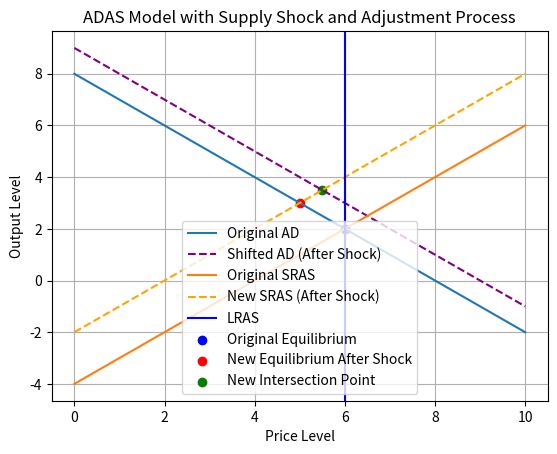

The matplotlib source for this figure:
import numpy as np
import matplotlib.pyplot as plt
from scipy.optimize import fsolve

# Define the Aggregate Demand (AD) curve
def aggregate_demand(price_level, shift):
    # Introducing a positive demand shock by shifting the AD curve upward
    shock_shift = 2  # arbitrary shift to demonstrate the shock
    return 10 - price_level - shock_shift + shift  # Subtracting the shock_shift to shift the curve to the right

# Define the original Short-Run Aggregate Supply (SRAS) curve
def original_short_run_supply(price_level):
    return price_level - 4

# Define the new Short-Run Aggregate Supply (SRAS) curve after the shock
def new_short_run_supply(price_level):
    # Introducing a negative supply shock by shifting the SRAS curve upward
    shock_shift = 2  # arbitrary shift to demonstrate the shock
    return price_level - 4 + shock_shift

# Define the Long-Run Aggregate Supply (LRAS) curve
def long_run_supply(output_level):
    return np.full_like(output_level, 6)  # Create an array with the same shape as output_level, filled with the LRAS equilibrium price level

# Define the equation for finding the intersection of AD and SRAS curves
def intersection_equation(price_level):
    return aggregate_demand(price_level, 0) - original_short_run_supply(price_level)

# Find the equilibrium price level using fsolve
equilibrium_price = fsolve(intersection_equation, 5)[0]

# Calculate the LRAS equilibrium output level
lras_equilibrium_output = aggregate_demand(equilibrium_price, 0)

# Define the equation for finding the intersection of New SRAS and Original AD curves
def new_intersection_equation(price_level):
    return aggregate_demand(price_level, 0) - new_short_run_supply(price_level)

# Find the new equilibrium price level using fsolve
new_equilibrium_price = fsolve(new_intersection_equation, 5)[0]

# Calculate new equilibrium output level
new_equilibrium_output = aggregate_demand(new_equilibrium_price, 0)

# Generate price levels
price_levels = np.linspace(0, 10, 100)

# Calculate the effect of the shock on the AD curve
ad_shift = 1  # arbitrary shift to demonstrate the effect of the shock
shifted_ad_curve = aggregate_demand(price_levels, ad_shift)

# Plot the original Aggregate Demand (AD) curve
plt.plot(price_levels, aggregate_demand(price_levels, 0), label='Original AD')

# Plot the shifted Aggregate Demand (AD) curve after the shock
plt.plot(price_levels, shifted_ad_curve, label='Shifted AD (After Shock)', linestyle='--', color='purple')

# Plot the original Short-Run Aggregate Supply (SRAS) curve
plt.plot(price_levels, original_short_run_supply(price_levels), label='Original SRAS')

# Plot the new Short-Run Aggregate Supply (SRAS) curve after the shock
plt.plot(price_levels, new_short_run_supply(price_levels), label='New SRAS (After Shock)', linestyle='--', color='orange')

# Plot the Long-Run Aggregate Supply (LRAS) line vertically at the equilibrium point
plt.axvline(x=equilibrium_price, color='blue', linestyle='-', label='LRAS')

# Plot the original equilibrium point
plt.scatter(equilibrium_price, lras_equilibrium_output, color='blue', label='Original Equilibrium')

# Plot the new equilibrium point after the shock
plt.scatter(new_equilibrium_price, new_equilibrium_output, color='red', label='New Equilibrium After Shock')

# Define the equation for finding the intersection of Shifted AD and Shifted AS curves
def shifted_intersection_equation(price_level):
    return aggregate_demand(price_level, ad_shift) - new_short_run_supply(price_level)

# Find the new intersection point using fsolve
new_intersection_price = fsolve(shifted_intersection_equation, 5)[0]
new_intersection_output = aggregate_demand(new_intersection_price, ad_shift)

# Plot the new intersection point between Shifted AD and Shifted AS curves
plt.scatter(new_intersection_price, new_intersection_output, color='green', label='New Intersection Point')

# Add labels and title
plt.xlabel('Price Level')
plt.ylabel('Output Level')
plt.title('ADAS Model with Supply Shock and Adjustment Process')
plt.legend()

# Show plot
plt.grid(True)
plt.show()
